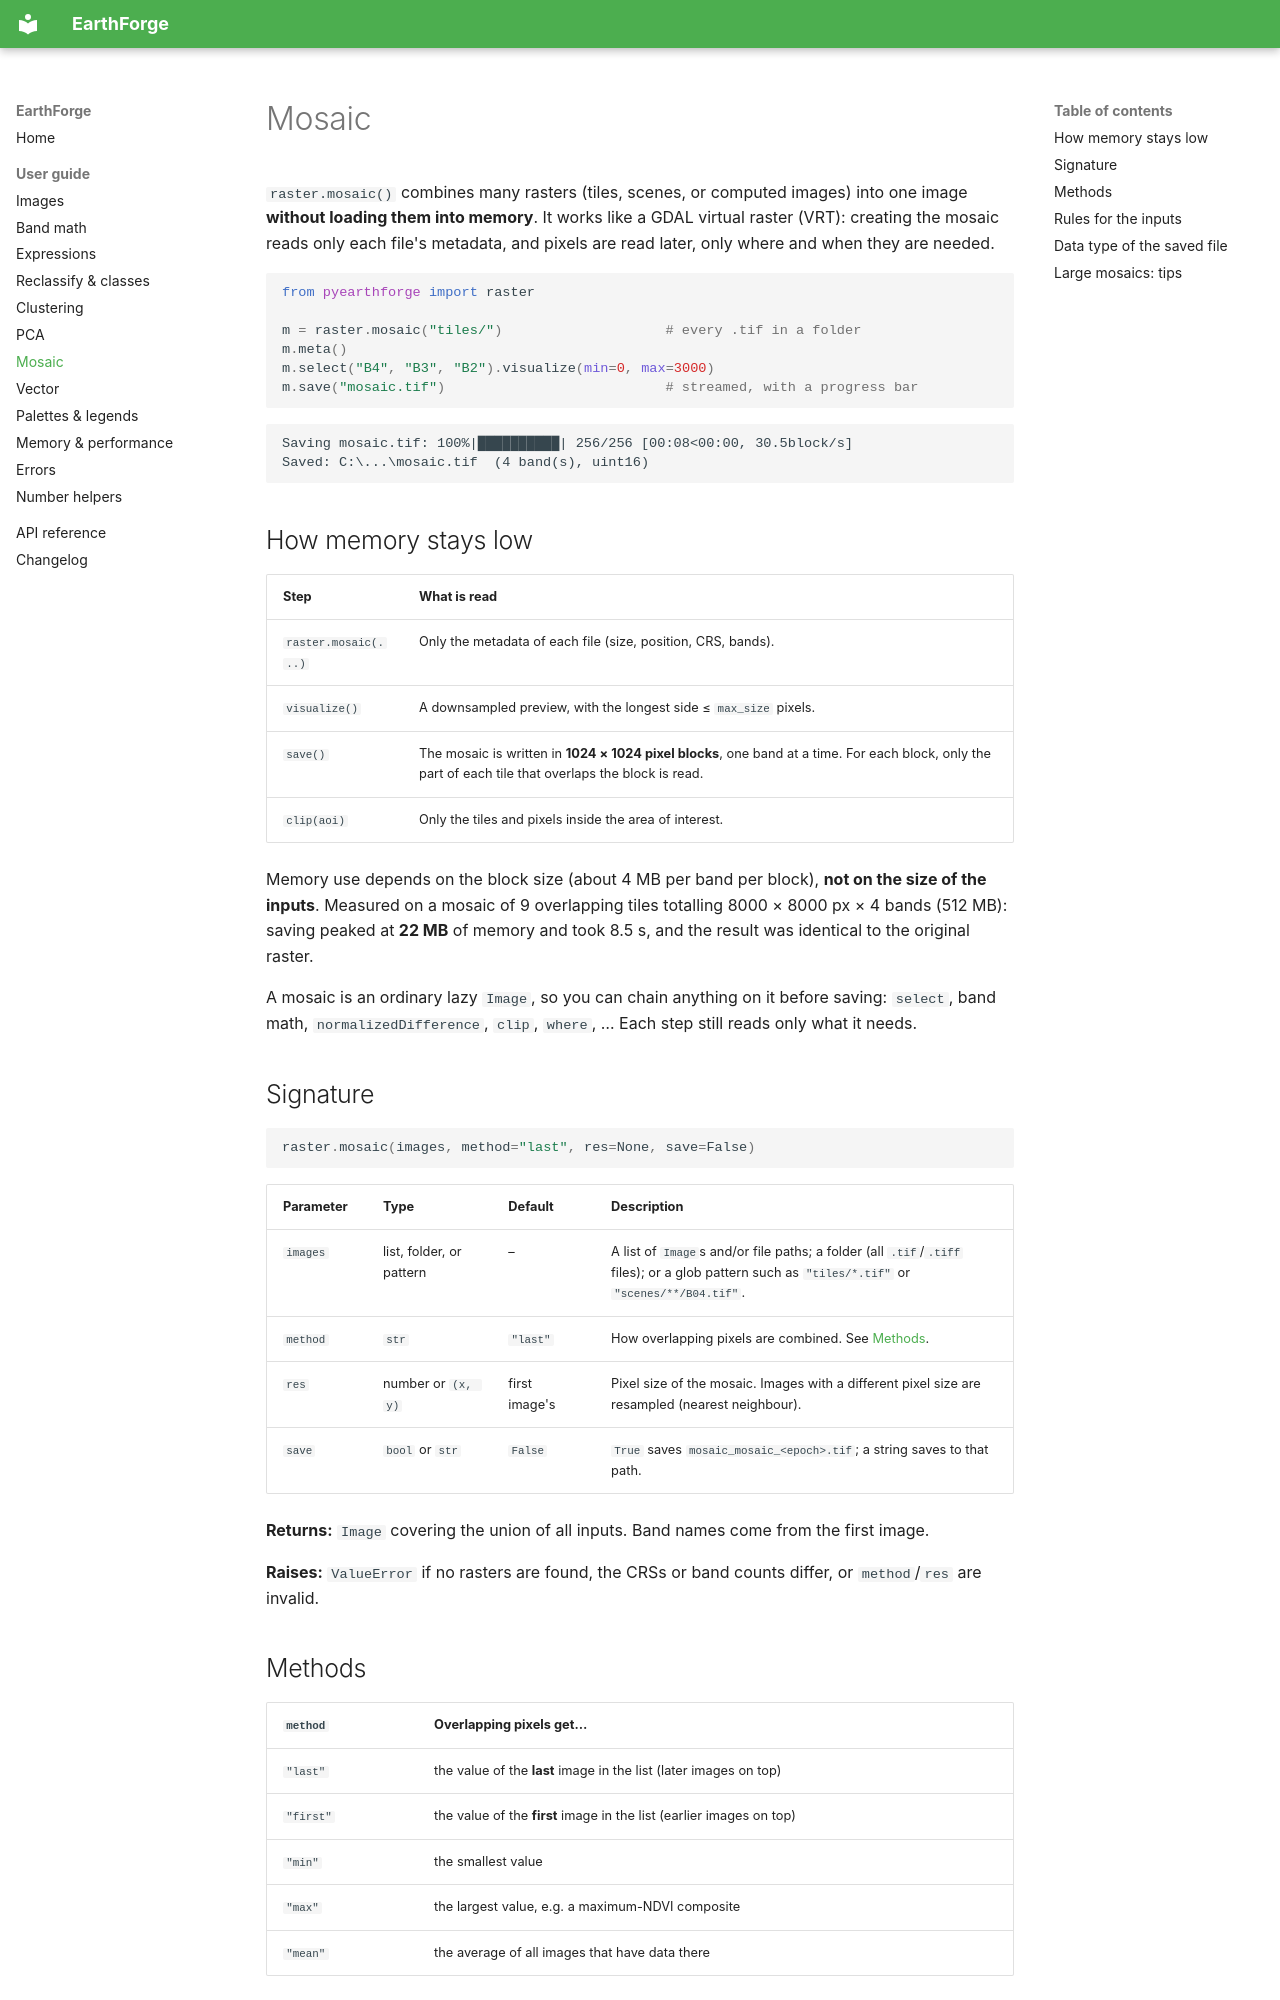

repository: msndma2025/EarthForge · page: mosaic/index.html · generator: mkdocs

# Mosaic

`raster.mosaic()` combines many rasters (tiles, scenes, or computed images) into one image **without loading them into memory**. It works like a GDAL virtual raster (VRT): creating the mosaic reads only each file's metadata, and pixels are read later, only where and when they are needed.

```python
from pyearthforge import raster

m = raster.mosaic("tiles/")                    # every .tif in a folder
m.meta()
m.select("B4", "B3", "B2").visualize(min=0, max=3000)
m.save("mosaic.tif")                           # streamed, with a progress bar
```
```
Saving mosaic.tif: 100%|██████████| 256/256 [00:08<00:00, 30.5block/s]
Saved: C:\...\mosaic.tif  (4 band(s), uint16)
```

## How memory stays low

| Step | What is read |
|---|---|
| `raster.mosaic(...)` | Only the metadata of each file (size, position, CRS, bands). |
| `visualize()` | A downsampled preview, with the longest side ≤ `max_size` pixels. |
| `save()` | The mosaic is written in **1024 × 1024 pixel blocks**, one band at a time. For each block, only the part of each tile that overlaps the block is read. |
| `clip(aoi)` | Only the tiles and pixels inside the area of interest. |

Memory use depends on the block size (about 4 MB per band per block), **not on the size of the inputs**. Measured on a mosaic of 9 overlapping tiles totalling 8000 × 8000 px × 4 bands (512 MB): saving peaked at **22 MB** of memory and took 8.5 s, and the result was identical to the original raster.

A mosaic is an ordinary lazy `Image`, so you can chain anything on it before saving: `select`, band math, `normalizedDifference`, `clip`, `where`, … Each step still reads only what it needs.

## Signature

```python
raster.mosaic(images, method="last", res=None, save=False)
```

| Parameter | Type | Default | Description |
|---|---|---|---|
| `images` | list, folder, or pattern | – | A list of `Image`s and/or file paths; a folder (all `.tif`/`.tiff` files); or a glob pattern such as `"tiles/*.tif"` or `"scenes/**/B04.tif"`. |
| `method` | `str` | `"last"` | How overlapping pixels are combined. See [Methods](#methods). |
| `res` | number or `(x, y)` | first image's | Pixel size of the mosaic. Images with a different pixel size are resampled (nearest neighbour). |
| `save` | `bool` or `str` | `False` | `True` saves `mosaic_mosaic_<epoch>.tif`; a string saves to that path. |

**Returns:** `Image` covering the union of all inputs. Band names come from the first image.

**Raises:** `ValueError` if no rasters are found, the CRSs or band counts differ, or `method`/`res` are invalid.

## Methods

| `method` | Overlapping pixels get… |
|---|---|
| `"last"` | the value of the **last** image in the list (later images on top) |
| `"first"` | the value of the **first** image in the list (earlier images on top) |
| `"min"` | the smallest value |
| `"max"` | the largest value, e.g. a maximum-NDVI composite |
| `"mean"` | the average of all images that have data there |

NoData pixels never cover valid ones, whatever the method. A tile's NoData border doesn't hide the tile underneath.
